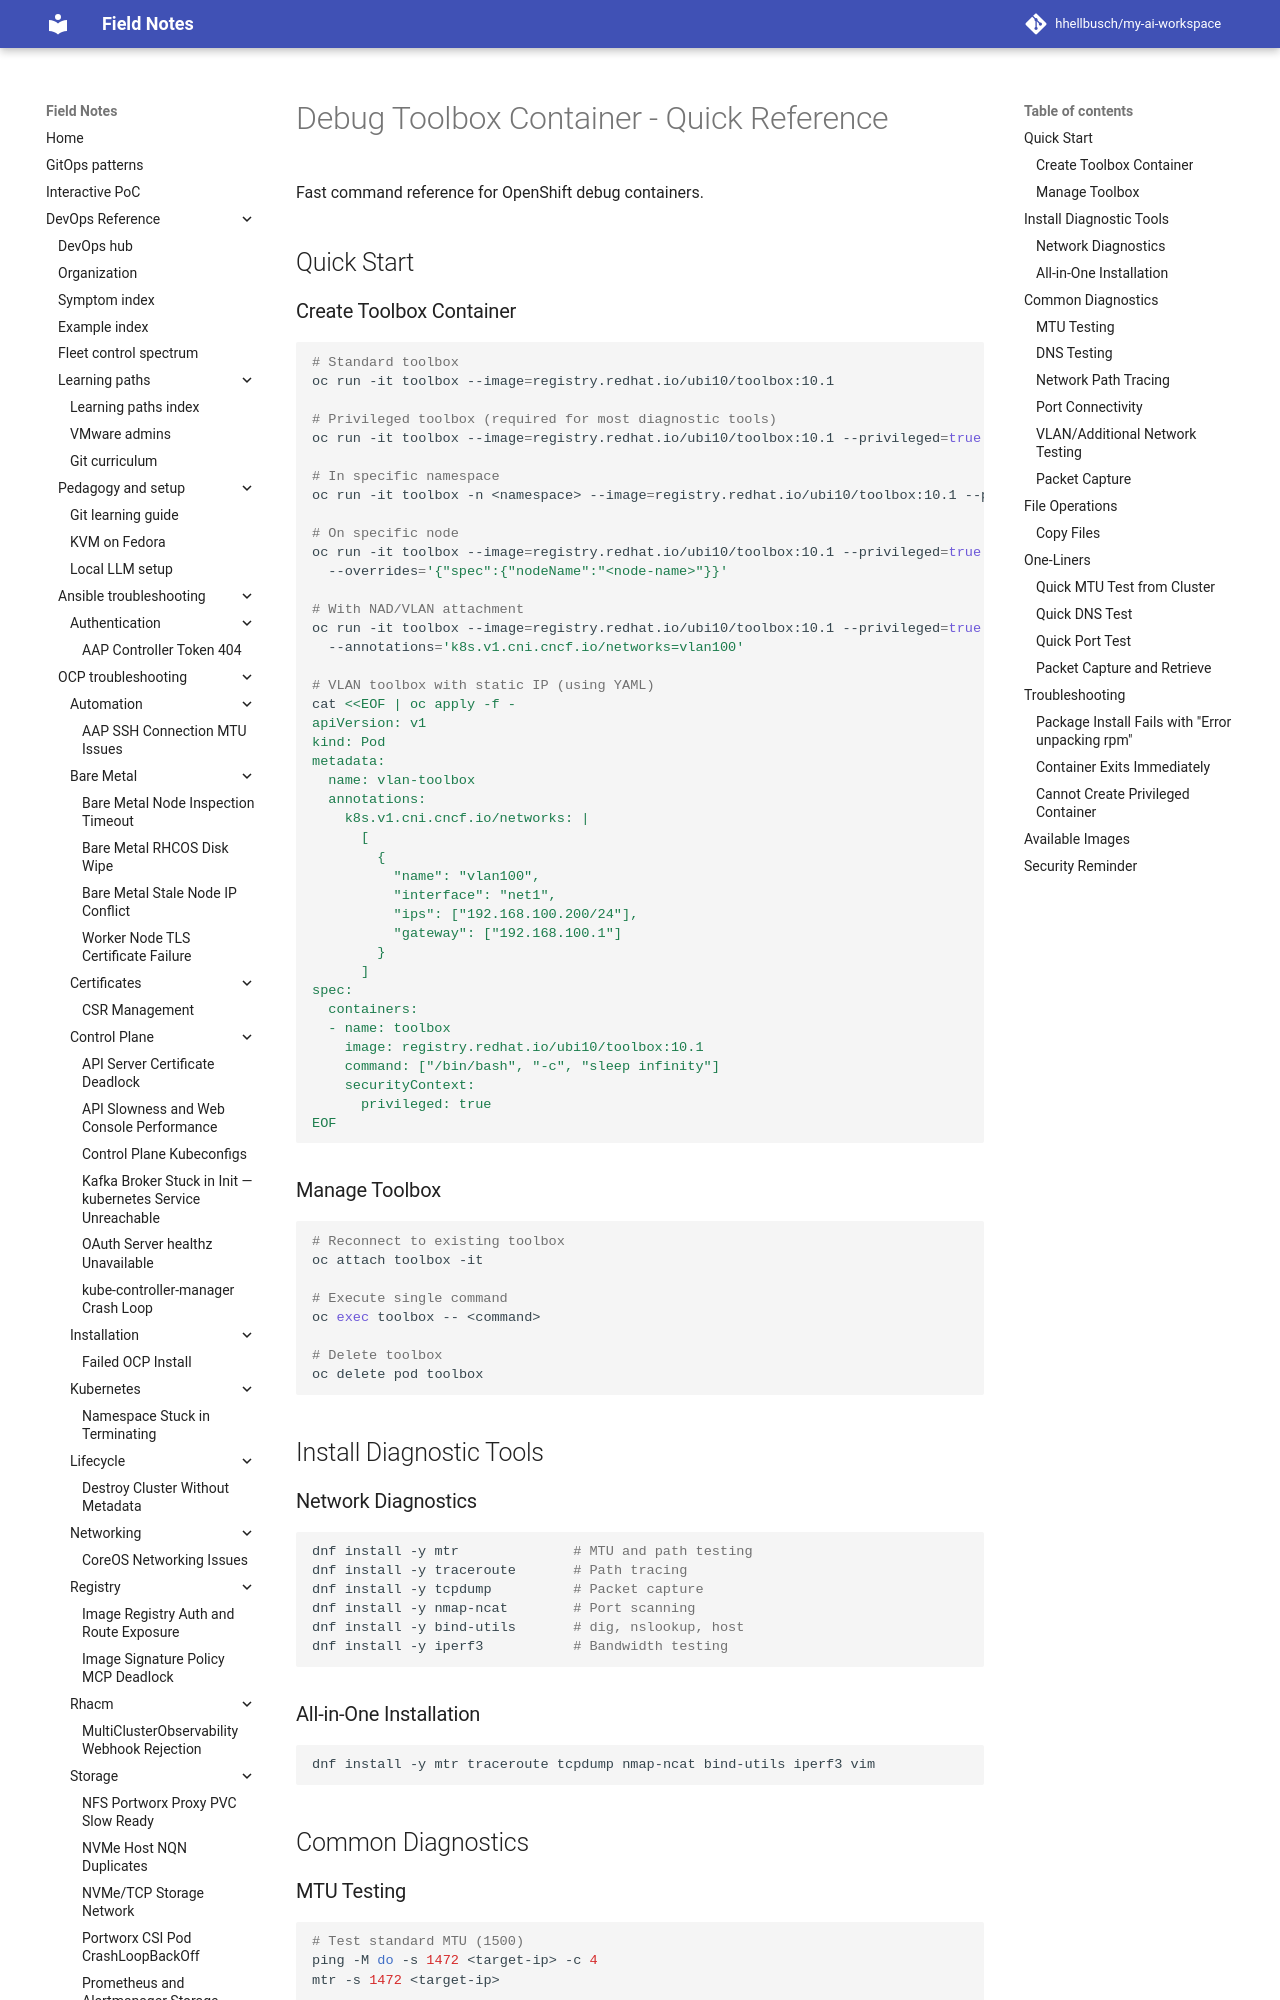

repository: hhellbusch/my-ai-workspace · page: devops/ocp/troubleshooting/debug-toolbox-container/QUICK-REFERENCE/index.html · generator: mkdocs

# Debug Toolbox Container - Quick Reference

Fast command reference for OpenShift debug containers.

## Quick Start

### Create Toolbox Container
```bash
# Standard toolbox
oc run -it toolbox --image=registry.redhat.io/ubi10/toolbox:10.1

# Privileged toolbox (required for most diagnostic tools)
oc run -it toolbox --image=registry.redhat.io/ubi10/toolbox:10.1 --privileged=true

# In specific namespace
oc run -it toolbox -n <namespace> --image=registry.redhat.io/ubi10/toolbox:10.1 --privileged=true

# On specific node
oc run -it toolbox --image=registry.redhat.io/ubi10/toolbox:10.1 --privileged=true \
  --overrides='{"spec":{"nodeName":"<node-name>"}}'

# With NAD/VLAN attachment
oc run -it toolbox --image=registry.redhat.io/ubi10/toolbox:10.1 --privileged=true \
  --annotations='k8s.v1.cni.cncf.io/networks=vlan100'

# VLAN toolbox with static IP (using YAML)
cat <<EOF | oc apply -f -
apiVersion: v1
kind: Pod
metadata:
  name: vlan-toolbox
  annotations:
    k8s.v1.cni.cncf.io/networks: |
      [
        {
          "name": "vlan100",
          "interface": "net1",
          "ips": ["192.168.100.200/24"],
          "gateway": ["192.168.100.1"]
        }
      ]
spec:
  containers:
  - name: toolbox
    image: registry.redhat.io/ubi10/toolbox:10.1
    command: ["/bin/bash", "-c", "sleep infinity"]
    securityContext:
      privileged: true
EOF
```

### Manage Toolbox
```bash
# Reconnect to existing toolbox
oc attach toolbox -it

# Execute single command
oc exec toolbox -- <command>

# Delete toolbox
oc delete pod toolbox
```

## Install Diagnostic Tools

### Network Diagnostics
```bash
dnf install -y mtr              # MTU and path testing
dnf install -y traceroute       # Path tracing
dnf install -y tcpdump          # Packet capture
dnf install -y nmap-ncat        # Port scanning
dnf install -y bind-utils       # dig, nslookup, host
dnf install -y iperf3           # Bandwidth testing
```

### All-in-One Installation
```bash
dnf install -y mtr traceroute tcpdump nmap-ncat bind-utils iperf3 vim
```
